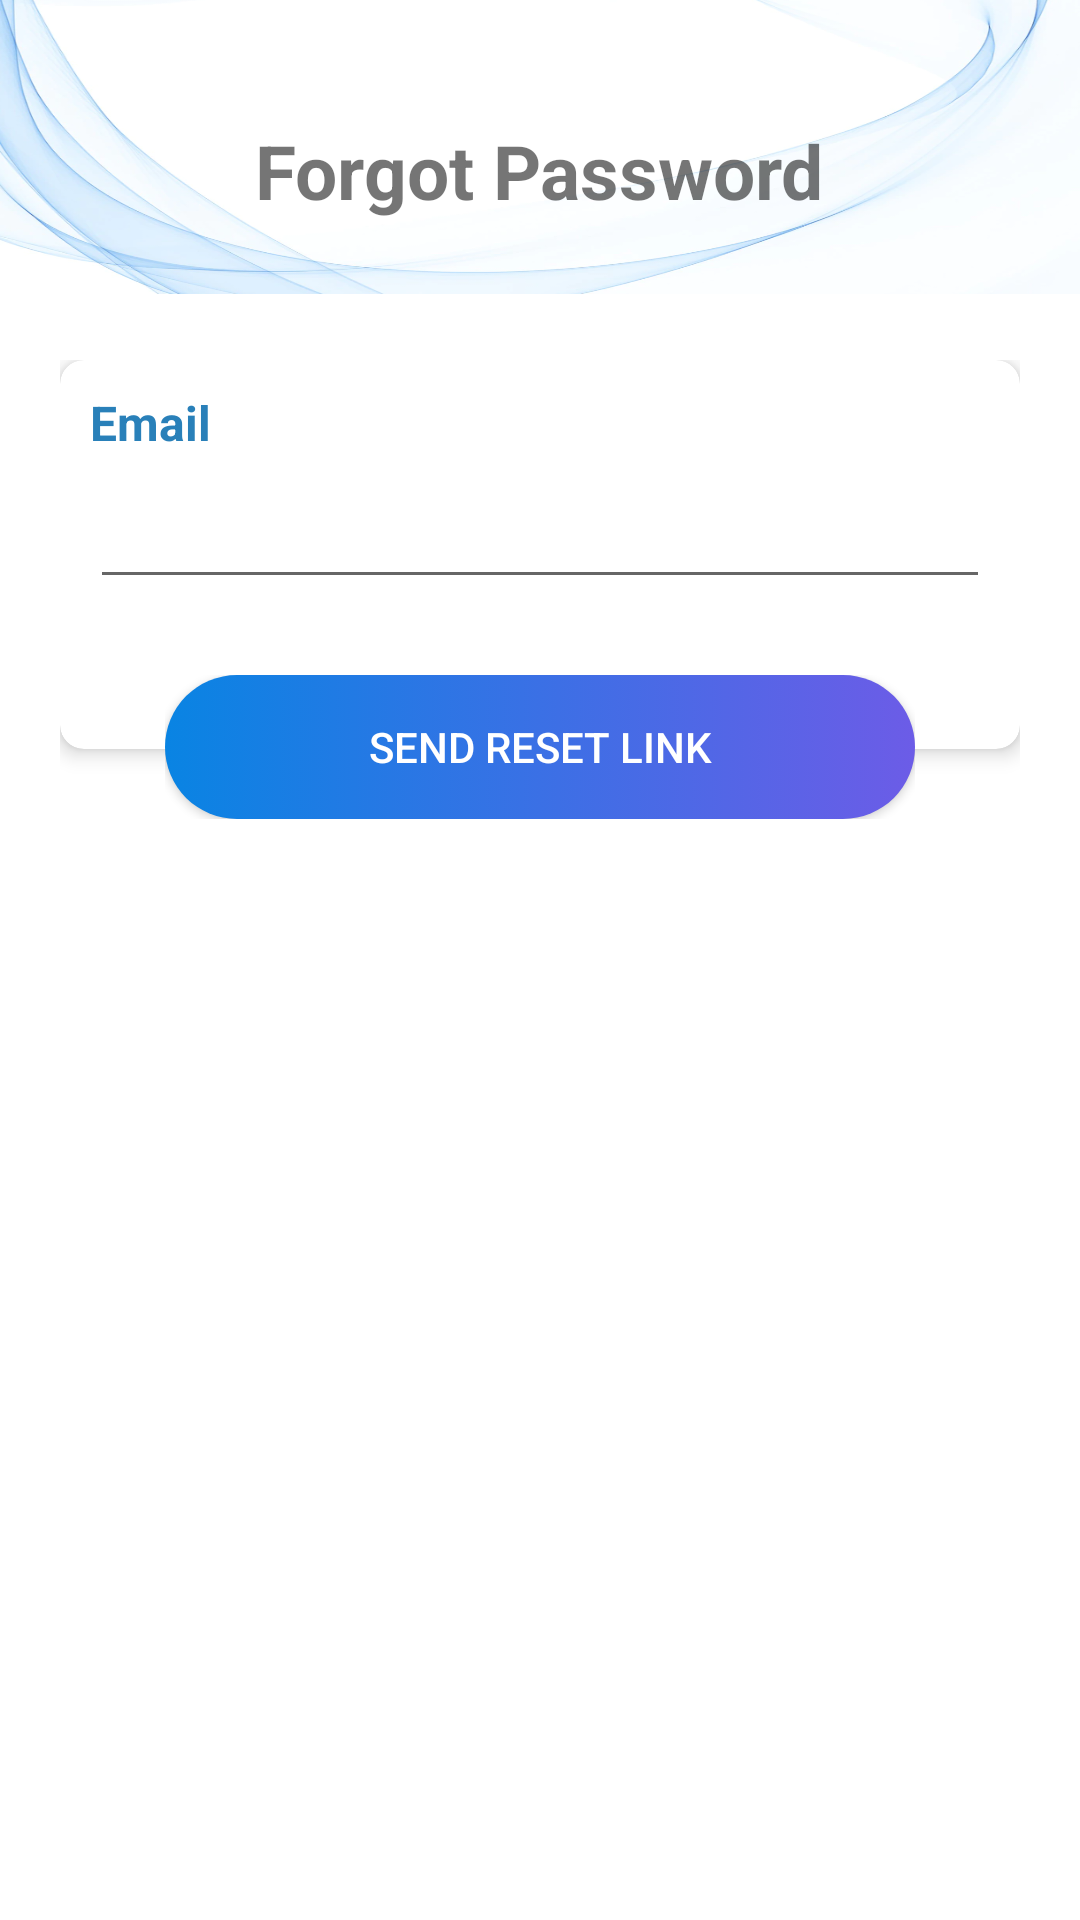

Layout XML and referenced resources for this Android screen:
<!-- AndroidManifest.xml: application theme Theme.SocicalApp -->
<!-- res/layout/activity_forgot_pass.xml -->
<?xml version="1.0" encoding="utf-8"?>
<RelativeLayout xmlns:android="http://schemas.android.com/apk/res/android"
    xmlns:app="http://schemas.android.com/apk/res-auto"
    xmlns:tools="http://schemas.android.com/tools"
    android:layout_width="match_parent"
    android:layout_height="match_parent"
    tools:context=".RegisterActivity">

    <androidx.appcompat.widget.Toolbar
        android:id="@+id/bgHeader"
        android:layout_width="match_parent"
        android:layout_height="100dp"
        android:background="@drawable/bg_signup"
        android:elevation="5dp"/>

    <TextView
        android:id="@+id/TextReg"
        android:layout_width="wrap_content"
        android:layout_height="wrap_content"
        android:elevation="10dp"
        android:text="Forgot Password"
        android:textSize="25dp"
        android:layout_centerHorizontal="true"
        android:layout_marginTop="40dp"
        android:textStyle="bold"/>


    <ScrollView
        android:id="@+id/sv"
        android:layout_width="match_parent"
        android:layout_height="match_parent"
        android:layout_below="@+id/bgHeader"
        android:layout_marginStart="20dp"
        android:layout_marginTop="20dp"
        android:layout_marginEnd="20dp"
        android:layout_marginBottom="20dp">

        <RelativeLayout
            android:id="@+id/rlayout"
            android:layout_width="match_parent"
            android:layout_height="match_parent">

            <androidx.cardview.widget.CardView
                android:id="@+id/FormReg"
                android:layout_width="match_parent"
                android:layout_height="match_parent"

                app:cardCornerRadius="8dp"
                app:cardElevation="4dp">


                <LinearLayout
                    android:layout_width="match_parent"
                    android:layout_height="match_parent"
                    android:orientation="vertical"
                    android:paddingBottom="50dp">

                    <TextView
                        android:layout_width="wrap_content"
                        android:layout_height="wrap_content"
                        android:layout_margin="10dp"
                        android:text="Email"
                        android:textColor="#2980b9"
                        android:textSize="16dp"
                        android:textStyle="bold" />

                    <EditText
                        android:layout_width="match_parent"
                        android:layout_height="38dp"
                        android:layout_marginLeft="10dp"
                        android:layout_marginRight="10dp"
                        android:inputType="text"
                        android:textSize="16dp" />


                </LinearLayout>

            </androidx.cardview.widget.CardView>

            <RelativeLayout
                android:layout_width="match_parent"
                android:layout_height="wrap_content"
                android:layout_below="@+id/FormReg"
                android:layout_alignLeft="@+id/FormReg"
                android:layout_alignRight="@+id/FormReg"
                android:layout_marginLeft="35dp"
                android:layout_marginTop="-25dp"
                android:layout_marginRight="35dp"
                android:elevation="10dp">

                <androidx.appcompat.widget.AppCompatButton
                    android:layout_width="match_parent"
                    android:layout_height="wrap_content"
                    android:background="@drawable/btn_ui"
                    android:text="Send Reset Link"
                    android:textColor="#fff" />

            </RelativeLayout>












        </RelativeLayout>
    </ScrollView>

    
    
    
    
    
    

    

</RelativeLayout>
<!-- resources referenced by this layout -->
<resources>
  <!-- drawable bg_signup: png bitmap (drawable, 320275 bytes) -->
  <!-- drawable btn_ui (drawable) -->
  <?xml version="1.0" encoding="utf-8"?>
  <selector xmlns:android="http://schemas.android.com/apk/res/android">
  
      <item android:state_pressed="true">
          <shape android:shape="rectangle">
              <solid android:color="#6c5ce7"></solid>
              <corners android:radius="80dp"/>
          </shape>
      </item>
  
      <item>
          <shape android:shape="rectangle">
              <gradient
                  android:startColor="#0984e3"
                  android:endColor="#6c5ce7"/>
              <corners android:radius="80dp"/>
          </shape>
      </item>
  </selector>
  <style name="Theme.SocicalApp" parent="Theme.MaterialComponents.DayNight.DarkActionBar">
          
          <item name="colorPrimary">@color/purple_500</item>
          <item name="colorPrimaryVariant">@color/purple_700</item>
          <item name="colorOnPrimary">@color/white</item>
          
          <item name="colorSecondary">@color/teal_200</item>
          <item name="colorSecondaryVariant">@color/teal_700</item>
          <item name="colorOnSecondary">@color/black</item>
          
          <item name="android:statusBarColor">?attr/colorPrimaryVariant</item>
          
      </style>
  <!-- not gathered from this repository: default colours our renderer supplied (Android Studio template values) -->
  <color name="purple_500">#FF6200EE</color>
  <color name="purple_700">#FF3700B3</color>
  <color name="teal_200">#FF03DAC5</color>
  <color name="teal_700">#FF018786</color>
  <color name="black">#FF000000</color>
  <color name="white">#FFFFFFFF</color>
</resources>
